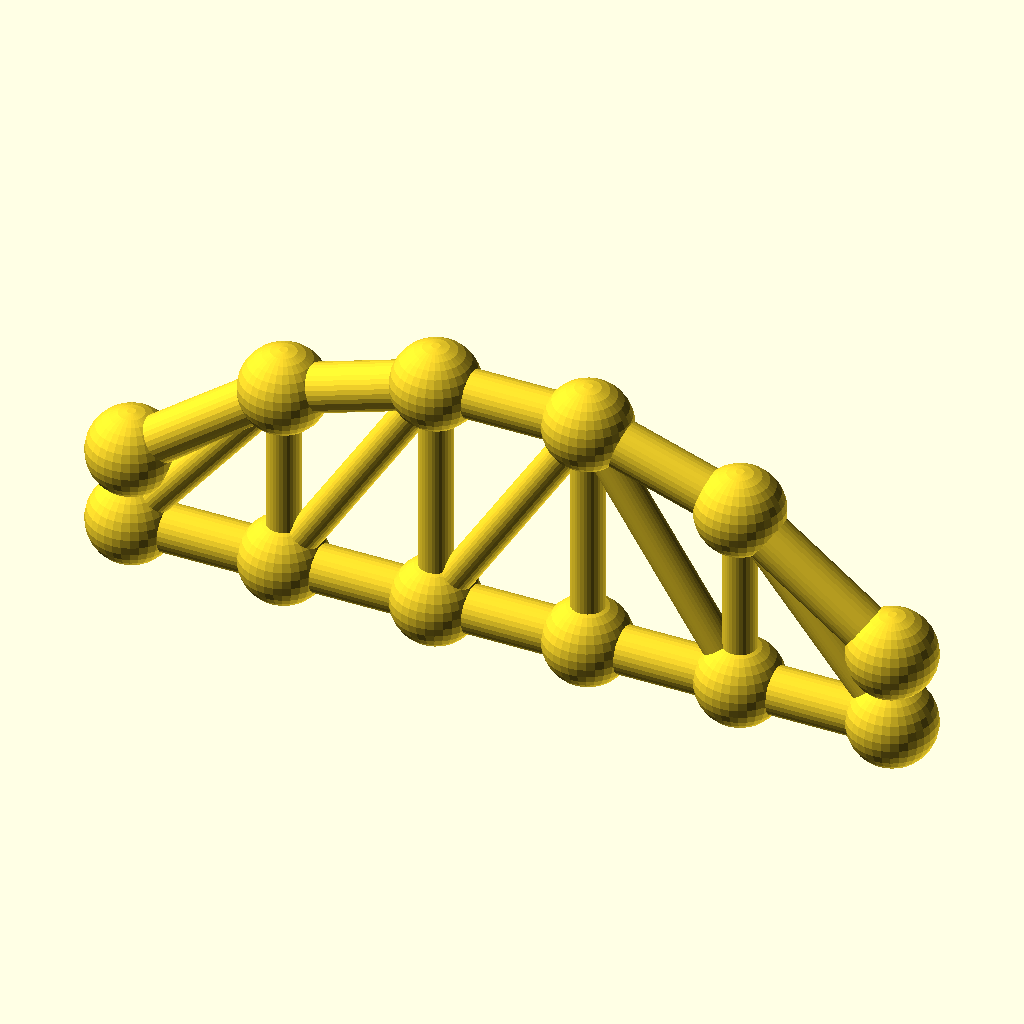
Cell 1: the model at its default parameters.
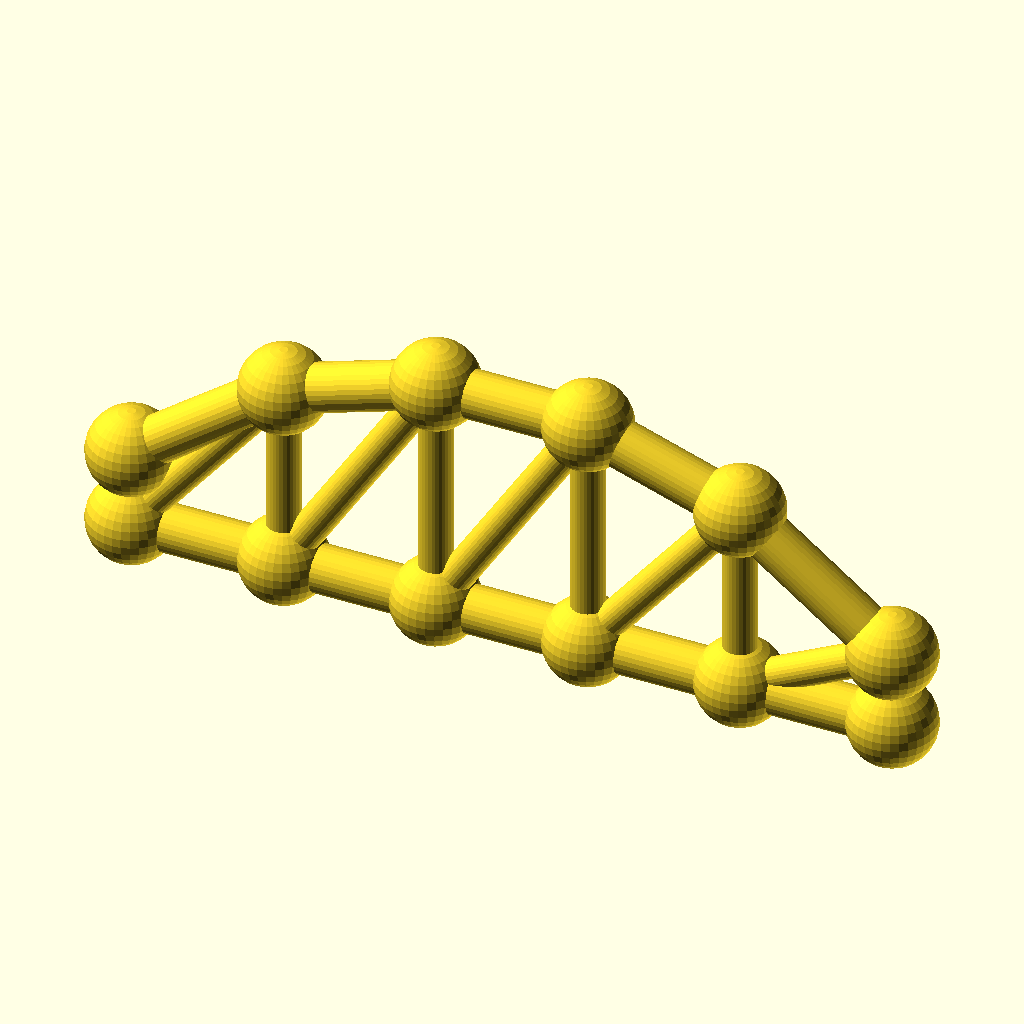
Cell 2: the same model with panels = 10.
All cells are drawn from the same view direction (rotation 55°, 0°, 25°, orthographic, colour scheme Cornfield), but the view is re-fitted for each cell, so position and scale can differ between cells as well as the parameter.
OpenSCAD source file optional_data/data/gen3/archtrusses/part_0057.scad:
$fn = 32;

// ----------------------------------------------------------------------
// Arched truss: span 110 mm, rise 24.2 mm, 5 panels
// ----------------------------------------------------------------------

// --- parameters (mm) ---
panels = 5;               // number of panels
panel_p = 22;             // panel length, X
span = 110;               // span between the end joints
rise = 24.2;              // top chord rise above the springing
camber = 10.89;           // top chord height above the bottom chord at the ends
chord_r = 3.4;            // chord member radius
diag_r = 2.4;             // diagonal radius
joint_r = 6.24;           // joint ball radius

module member(a, b, r) {
  /* rod: cylinder from joint a to joint b */
  d = b - a;
  length = norm(d);
  translate(a) rotate([0, acos(d[2] / length), atan2(d[1], d[0])])
    cylinder(h = length, r = r);
}

module joint(p, r) {
  /* ball at the joint centre */
  translate(p) sphere(r = r);
}

bottom = [[0, 0, 0], [22, 0, 0], [44, 0, 0], [66, 0, 0], [88, 0, 0], [110, 0, 0]];
top = [[0, 0, 10.89], [22, 0, 27.224], [44, 0, 34.388], [66, 0, 34.388], [88, 0, 27.224], [110, 0, 10.89]];

for (i = [0 : panels - 1]) member(bottom[i], bottom[i + 1], chord_r);
for (i = [0 : panels - 1]) member(top[i], top[i + 1], chord_r);
/* verticals */
for (i = [1 : panels - 1]) member(bottom[i], top[i], diag_r);
/* diagonals lean toward mid span */
for (i = [0 : panels - 1]) {
  if (i < panels / 2) {
    member(bottom[i], top[i + 1], diag_r);
  } else {
    member(top[i], bottom[i + 1], diag_r);
  }
}
/* joint balls */
for (i = [0 : panels]) joint(bottom[i], joint_r);
for (i = [0 : panels]) joint(top[i], joint_r);
Customizer parameters (derived from the source; name, type, default, range or options):
panels: number, default 5
panel_p: number, default 22
span: number, default 110
rise: number, default 24.2
camber: number, default 10.89
chord_r: number, default 3.4
diag_r: number, default 2.4
joint_r: number, default 6.24
